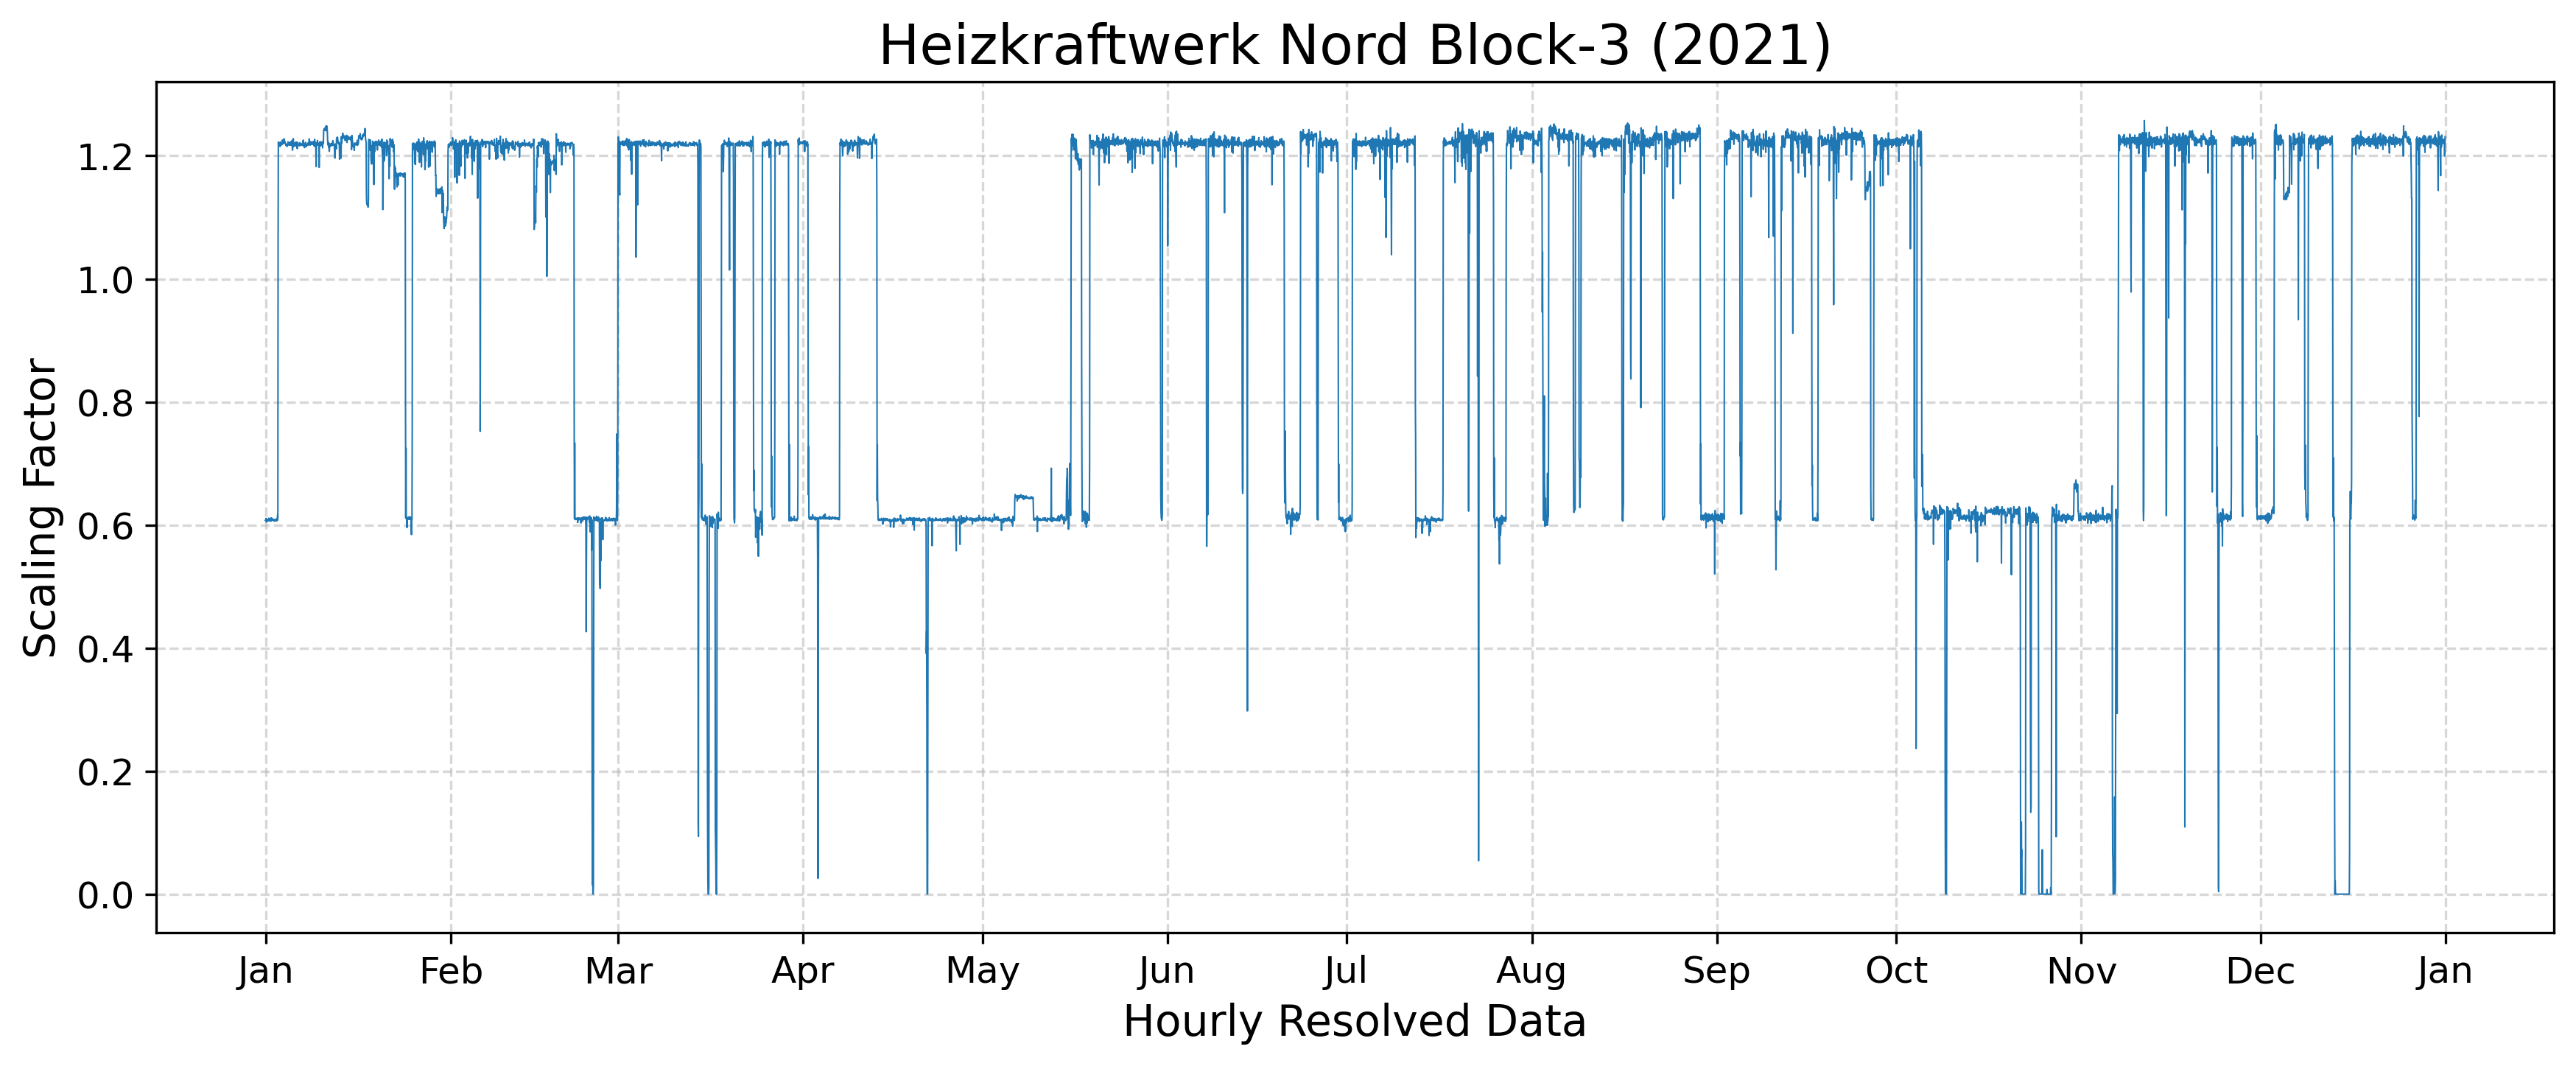

The file beside this chart, header and first rows:
year, component, timestamp, scaling_factor
2021, CO2/CO/NOx, 2021-01-01 00:00:00+01:00, 0.6077
2021, CO2/CO/NOx, 2021-01-01 01:00:00+01:00, 0.6081
2021, CO2/CO/NOx, 2021-01-01 02:00:00+01:00, 0.607
2021, CO2/CO/NOx, 2021-01-01 03:00:00+01:00, 0.6108
2021, CO2/CO/NOx, 2021-01-01 04:00:00+01:00, 0.6048
2021, CO2/CO/NOx, 2021-01-01 05:00:00+01:00, 0.6085
2021, CO2/CO/NOx, 2021-01-01 06:00:00+01:00, 0.6066
2021, CO2/CO/NOx, 2021-01-01 07:00:00+01:00, 0.6073
2021, CO2/CO/NOx, 2021-01-01 08:00:00+01:00, 0.6091
2021, CO2/CO/NOx, 2021-01-01 09:00:00+01:00, 0.6077
2021, CO2/CO/NOx, 2021-01-01 10:00:00+01:00, 0.6069
2021, CO2/CO/NOx, 2021-01-01 11:00:00+01:00, 0.6086
2021, CO2/CO/NOx, 2021-01-01 12:00:00+01:00, 0.608
2021, CO2/CO/NOx, 2021-01-01 13:00:00+01:00, 0.6071
2021, CO2/CO/NOx, 2021-01-01 14:00:00+01:00, 0.6111
2021, CO2/CO/NOx, 2021-01-01 15:00:00+01:00, 0.6101
2021, CO2/CO/NOx, 2021-01-01 16:00:00+01:00, 0.6065
2021, CO2/CO/NOx, 2021-01-01 17:00:00+01:00, 0.61
2021, CO2/CO/NOx, 2021-01-01 18:00:00+01:00, 0.6099
2021, CO2/CO/NOx, 2021-01-01 19:00:00+01:00, 0.609
2021, CO2/CO/NOx, 2021-01-01 20:00:00+01:00, 0.6076
2021, CO2/CO/NOx, 2021-01-01 21:00:00+01:00, 0.6078
2021, CO2/CO/NOx, 2021-01-01 22:00:00+01:00, 0.6063
2021, CO2/CO/NOx, 2021-01-01 23:00:00+01:00, 0.6115
2021, CO2/CO/NOx, 2021-01-02 00:00:00+01:00, 0.6083
2021, CO2/CO/NOx, 2021-01-02 01:00:00+01:00, 0.6074
2021, CO2/CO/NOx, 2021-01-02 02:00:00+01:00, 0.611
2021, CO2/CO/NOx, 2021-01-02 03:00:00+01:00, 0.6086
2021, CO2/CO/NOx, 2021-01-02 04:00:00+01:00, 0.6096
2021, CO2/CO/NOx, 2021-01-02 05:00:00+01:00, 0.6079
2021, CO2/CO/NOx, 2021-01-02 06:00:00+01:00, 0.6078
2021, CO2/CO/NOx, 2021-01-02 07:00:00+01:00, 0.6073
2021, CO2/CO/NOx, 2021-01-02 08:00:00+01:00, 0.6077
2021, CO2/CO/NOx, 2021-01-02 09:00:00+01:00, 0.6092
2021, CO2/CO/NOx, 2021-01-02 10:00:00+01:00, 0.6069
2021, CO2/CO/NOx, 2021-01-02 11:00:00+01:00, 0.6065
2021, CO2/CO/NOx, 2021-01-02 12:00:00+01:00, 0.6064
2021, CO2/CO/NOx, 2021-01-02 13:00:00+01:00, 0.6069
2021, CO2/CO/NOx, 2021-01-02 14:00:00+01:00, 0.6087
2021, CO2/CO/NOx, 2021-01-02 15:00:00+01:00, 0.6088
2021, CO2/CO/NOx, 2021-01-02 16:00:00+01:00, 0.6065
2021, CO2/CO/NOx, 2021-01-02 17:00:00+01:00, 0.6067
2021, CO2/CO/NOx, 2021-01-02 18:00:00+01:00, 0.6077
2021, CO2/CO/NOx, 2021-01-02 19:00:00+01:00, 0.6092
2021, CO2/CO/NOx, 2021-01-02 20:00:00+01:00, 0.6087
2021, CO2/CO/NOx, 2021-01-02 21:00:00+01:00, 0.6074
2021, CO2/CO/NOx, 2021-01-02 22:00:00+01:00, 0.6069
2021, CO2/CO/NOx, 2021-01-02 23:00:00+01:00, 0.6106
2021, CO2/CO/NOx, 2021-01-03 00:00:00+01:00, 0.6074
2021, CO2/CO/NOx, 2021-01-03 01:00:00+01:00, 0.6161
2021, CO2/CO/NOx, 2021-01-03 02:00:00+01:00, 0.6118
2021, CO2/CO/NOx, 2021-01-03 03:00:00+01:00, 1.053
2021, CO2/CO/NOx, 2021-01-03 04:00:00+01:00, 1.222
2021, CO2/CO/NOx, 2021-01-03 05:00:00+01:00, 1.216
2021, CO2/CO/NOx, 2021-01-03 06:00:00+01:00, 1.218
2021, CO2/CO/NOx, 2021-01-03 07:00:00+01:00, 1.217
2021, CO2/CO/NOx, 2021-01-03 08:00:00+01:00, 1.216
2021, CO2/CO/NOx, 2021-01-03 09:00:00+01:00, 1.22
2021, CO2/CO/NOx, 2021-01-03 10:00:00+01:00, 1.218
2021, CO2/CO/NOx, 2021-01-03 11:00:00+01:00, 1.215
... 8,699 more rows
